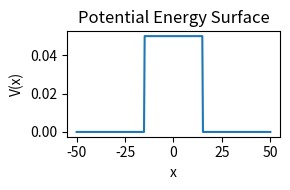
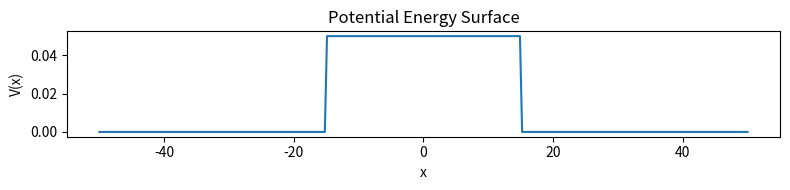
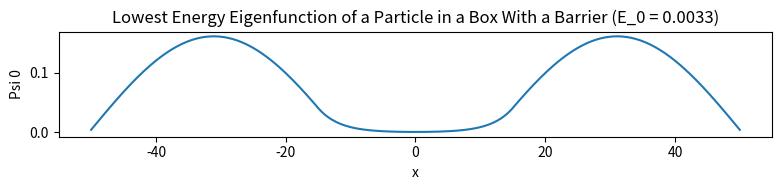
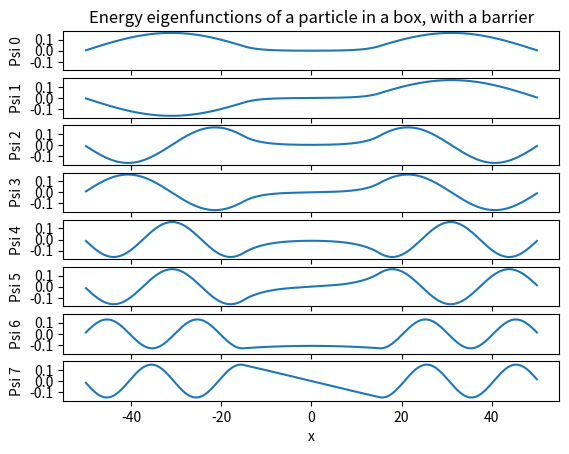
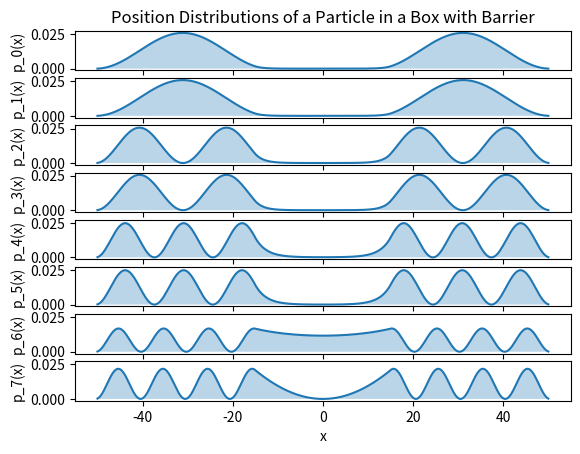
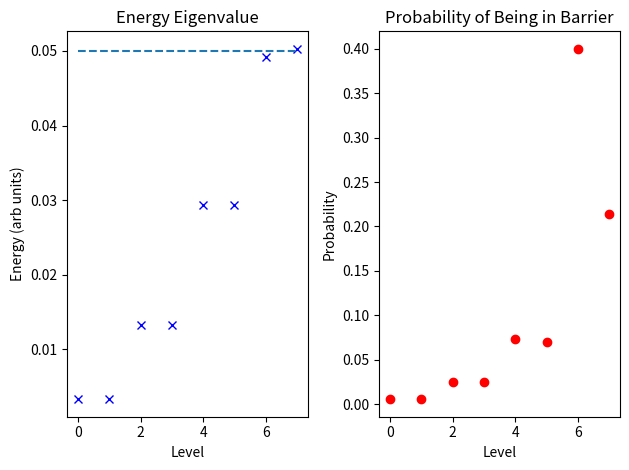
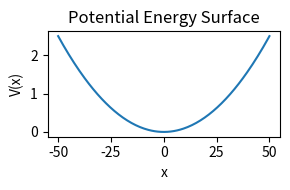
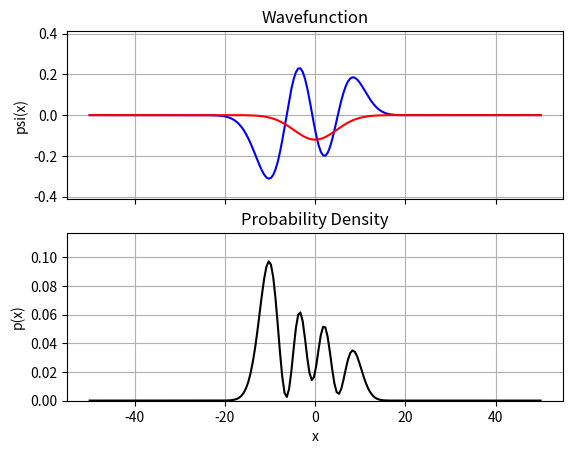

Source code (Python) for these figures, in order:
import numpy as np
%matplotlib widget
import matplotlib.pyplot as plt

N = 300
L = 100
w = 30

def V(x):
    n = len(x)
    V = np.ones(n)*0
    V[np.abs(x)<=w/2] = 0.05
    return V

eta = 1
m = 1
q = 1

X = np.linspace(0,L,num=N) - L/2
a = X[1] - X[0] # grid spacing

t = -eta**2 / (2 * m * a**2)
eps = -2*t + q * V(X)

plt.figure(figsize=(3,2))
plt.plot(X, V(X))
plt.xlabel('x')
plt.ylabel('V(x)')
plt.title('Potential Energy Surface')
plt.tight_layout()

H = t*np.eye(N, k=-1) + eps*np.eye(N) + t*np.eye(N, k=1) # discretized hamiltonian

vals, vecs = np.linalg.eig(H)
# vals.shape, vecs.shape

order = np.argsort(vals)
vals, vecs = vals[order], vecs[:, order]
vecs = vecs.T
vecs /= np.sqrt(a)
print()

# Potential Energy Figure
plt.figure(figsize=(8,2))
plt.plot(X, V(X))
plt.xlabel('x')
plt.ylabel('V(x)')
plt.title('Potential Energy Surface')
plt.tight_layout()

# Lowest Energy Eigenfunction
plt.figure(figsize=(8,2))
plt.plot(X, vecs[0,:])
plt.xlabel('x')
plt.ylabel('Psi 0')
plt.title('Lowest Energy Eigenfunction of a Particle in a Box With a Barrier (E_0 = {:.4f})'.format(vals[0]))
plt.tight_layout()

print(f"\nThe lowest energy eigenvalue (E_0 = {vals[0]:.4f}) is smaller than the potential energy from x = -15 to x = 15, " +
        f"which is 0.05 (see figure above). Yet, the energy eigenfunction is non-zero in this range. Classically, it would " +
        f"be impossible to find a particle with a total energy of {vals[0]:.4f} in the range from x = -15 to 15.")

print()
fig, axes = plt.subplots(8, sharex=True, sharey=True)
plt.sca(axes[0])
plt.title('Energy eigenfunctions of a particle in a box, with a barrier')
for i, (ax, psi, E) in enumerate(zip(axes, vecs, vals)):
    plt.sca(ax)
    plt.ylabel('Psi {}'.format(i))
    plt.plot(X, psi)
    #plt.fill_between(X, psi, alpha=0.3)
    print('E_{} = {:.4f}'.format(i, E))
plt.xlabel('x')

p = np.abs(vecs)**2

fig, axes = plt.subplots(8, sharex=True, sharey=True)
plt.sca(axes[0])
plt.title('Position Distributions of a Particle in a Box with Barrier')
for i, (ax, pᵢ) in enumerate(zip(axes, p)):
    plt.sca(ax)
    plt.ylabel('p_{}(x)'.format(i))
    plt.plot(X, pᵢ)
    plt.fill_between(X, pᵢ, alpha=0.3)
plt.xlabel('x')

B = V(X) != 0

barrier = a * p[:, B].sum(-1)

num = 8

fig, (ax1, ax2) = plt.subplots(1,2)

plt.sca(ax1)
plt.title('Energy Eigenvalue')
plt.plot(np.arange(num), vals[:num], color='b', ls='', marker='x')
plt.plot(np.arange(num), np.ones(num)*V(X)[B].mean(), ls='--')
plt.xlabel('Level')
plt.ylabel('Energy (arb units)')
#ax1.tick_params('y', colors='b')

#ax2 = ax1.twinx()
plt.sca(ax2)
plt.title('Probability of Being in Barrier')
plt.plot(np.arange(num), barrier[:num], color='r', ls='', marker='o')
plt.xlabel('Level')
plt.ylabel('Probability')

fig.tight_layout()

print()
print('Level | Energy Eigenvalue | Prob(B)')
print('------+-------------------+--------')
for i, (E, prob_barrier) in enumerate(zip(vals[:8], barrier)):
    print('{:6}|       {:.4f}      |  {:.4f}'.format(i, E, prob_barrier))

import matplotlib.animation as animation
np.set_printoptions(precision=4, linewidth=110) # just to make printing arrays slightly nicer

print()

N = 200
L = 100

def V(x): # Return the potential energy given the position of each grid element
    return 0.001 * x**2
    #return 0 * x # In this case, we are setting the potential energy to zero.

eta = 1
m = 1
q = 1

X = np.linspace(0,L,num=N) - L/2
a = X[1] - X[0] # grid spacing

t = -eta**2 / (2 * m * a**2)
eps = -2*t + q * V(X)

# Define discretized hamiltonian
H = t*np.eye(N, k=-1) + eps*np.eye(N) + t*np.eye(N, k=1)

# Solve TISE to get wavefunctions and energies
vals, vecs = np.linalg.eig(H)
order = np.argsort(vals)
vals, vecs = vals[order], vecs[:, order]
vecs = vecs.T
# Normalize wavefunction
vecs /= np.sqrt(a)

plt.figure(figsize=(3,2))
plt.plot(X, V(X))
plt.xlabel('x')
plt.ylabel('V(x)')
plt.title('Potential Energy Surface')
plt.tight_layout()

cutoff = 20 # how many energy levels to trust from our computed results (probably shouldn't be more than 20 or so)
psi = vecs[:cutoff].astype(np.complex64)
E = vals[:cutoff]
coeff = np.zeros(cutoff, dtype=np.complex64)

# Here you can set the coefficients of the state to anything you want (don't worry about normalization yet)

coeff[4] = 1
coeff[0] = 1j
coeff[3] = -2.5

print()

try:
    norm = (np.abs(coeff)**2).sum()
    assert norm > 0
    coeff /= np.sqrt(norm)
except AssertionError:
    print('Error: Norm is zero, you must set the coeffients to nonzero')
    
print('\nCoeffients:', coeff)

def evolve(coeff, psi, E, timestep=5, num_step=300):
    assert len(coeff) == len(psi) == len(E)
    ts = np.arange(num_step)*timestep
    t = 0
    cnt = 0
    while num_step is None or cnt < num_step:
        c = coeff * np.exp(- 1j * E / eta * t)
        cnt += 1
        t += timestep
        yield t, c @ psi

timestep = 1
num_step = 300

if timestep is None:
    av_E = (coeff)**2 @ E
    timestep = 2*np.pi * eta / av_E / num_step
    print('Using timestep: {:.4f}'.format(timestep))
    
evolution = evolve(coeff, psi, E, timestep=timestep, num_step=num_step)

print('\nReal component in blue, imaginary in red')

fig, (ax1, ax2) = plt.subplots(2, sharex=True)
ax1.set_title('Wavefunction')
ax1.set_ylabel('psi(x)')
ax2.set_title('Probability Density')
ax2.set_ylabel('p(x)')
ax2.set_xlabel('x')
wave = (coeff @ psi)
wave_real, = ax1.plot(X, wave.real, c='b')
wave_imag, = ax1.plot(X, wave.imag, c='r')
p = np.abs(wave)**2
dens, = ax2.plot(X, p, color='k')
#ax2.fill_between(X, p, color='k', alpha=0.2)
ax1.grid()
ax2.grid()
lim = np.sqrt(p).max()+0.1
ax1.set_ylim(-lim, lim)
ax2.set_ylim(-1e-4, max(p)+0.02)

def run(data):
    # update the data
    t, wave = data
    
    ax1.set_title('Wavefunction (t={:.2f})'.format(t))
    
    wave_real.set_data(X, wave.real)
    wave_imag.set_data(X, wave.imag)

    p = np.abs(wave)**2
    dens.set_data(X, p)
    
    #fig.canvas.draw()
    
    return wave_real, wave_imag, dens

ani = animation.FuncAnimation(fig, run, evolution, blit=False, interval=10, repeat=False, save_count=1000)

plt.show()